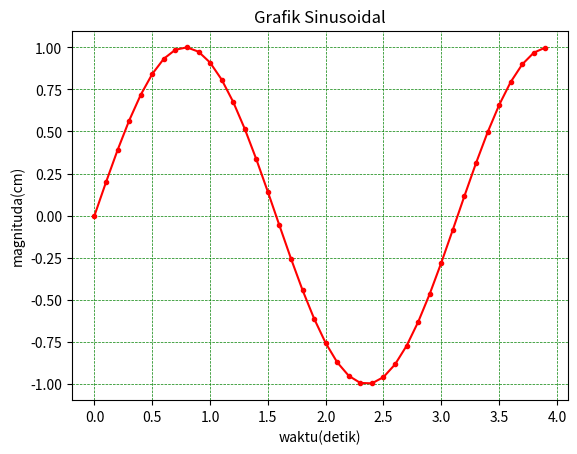

Here is the Python script that generated this plot:
import numpy as np
import matplotlib.pyplot as plt

# 1. Membuat data (sin(2wt + theta))
def sinusGenerator(amplitudo, frekuensi, tAkhir, theta):
    t = np.arange(0, tAkhir, 0.1)
    y = amplitudo * np.sin(2 * frekuensi * t + np.deg2rad(theta))
    return t, y


# 2. Membuat plot
t, y = sinusGenerator(1, 1, 4, 0)

dataPlot = plt.plot(t, y)

plt.setp(
    dataPlot,
    marker=".",
    linestyle="-",
    color="r",
)

# 3. Membuat label dan title
judul = "Grafik Sinusoidal"
plt.title(judul)

# membuat xlabel dan y label
plt.xlabel("waktu(detik)")
plt.ylabel("magnituda(cm)")

# 4. Membuat Grid pada plot
#  plt.grid()
# plt.grid(axis="x") # akan membuat grid sumbu vertikal saja
# plt.grid(axis="y") # akan membuat grid sumbu horizontal saja
"""
selain hal diatas kita dapat set property dari grid
grid(color = 'color', linestyle = 'linestyle', linewidth = number).
"""
plt.grid(color="green", linestyle="--", linewidth=0.5)

# 5. Menampilkan plot
plt.show()
